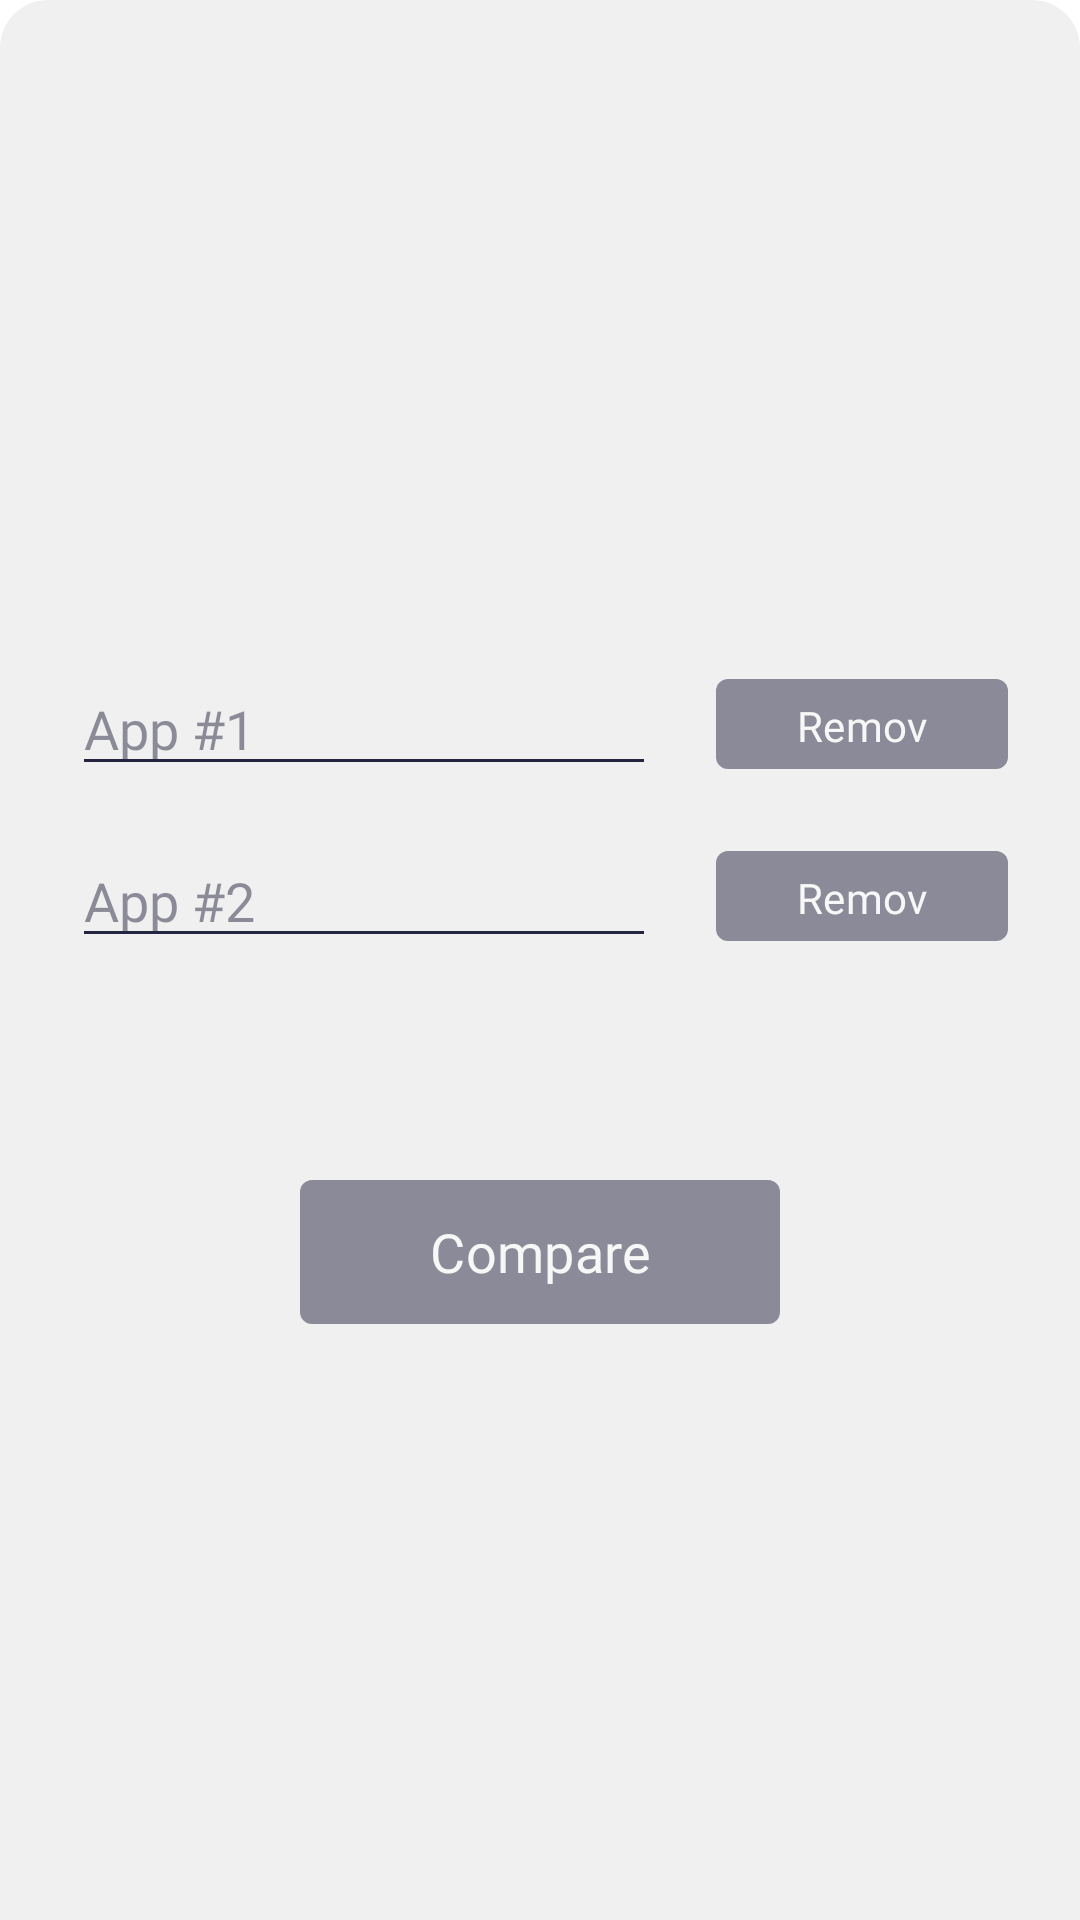

The Android layout XML behind this screen, and the referenced resources:
<!-- AndroidManifest.xml: fallback theme Theme.MaterialComponents.DayNight.NoActionBar -->
<!-- res/layout/fragment_compare_bottom_sheet.xml -->
<?xml version="1.0" encoding="utf-8"?>
<FrameLayout
    xmlns:android="http://schemas.android.com/apk/res/android"
    xmlns:app="http://schemas.android.com/apk/res-auto"
    xmlns:tools="http://schemas.android.com/tools"
    android:id="@+id/sheet"
    android:layout_width="match_parent"
    android:layout_height="wrap_content"
    android:background="@drawable/bg_with_top_corners"
    android:gravity="center"
    android:theme="@style/Theme.Material3.Light.NoActionBar"
    >

    <LinearLayout
        android:layout_width="match_parent"
        android:layout_height="wrap_content"
        android:orientation="vertical"
        android:layout_marginTop="10dp"
        >

        <ImageView
            android:layout_width="70dp"
            android:layout_height="wrap_content"
            android:src="@drawable/ic_line"
            android:scaleType="centerCrop"
            android:layout_gravity="center|top"
            app:tint="@color/primaryColor" />
    </LinearLayout>


    <LinearLayout
        android:layout_width="match_parent"
        android:layout_height="match_parent"
        android:orientation="vertical"
        android:gravity="center"
        android:paddingTop="70dp"
        android:layout_marginHorizontal="24dp"
        >

        <LinearLayout
            android:layout_width="match_parent"
            android:layout_height="wrap_content"
            android:orientation="horizontal"
            android:gravity="center_vertical"
            android:layout_marginBottom="16dp"
            >

            <com.google.android.material.textfield.TextInputEditText
                android:id="@+id/app1"
                android:layout_width="0dp"
                android:layout_weight="0.6"
                android:layout_height="wrap_content"
                android:hint="App #1"
                android:inputType="text"
                android:textColor="@color/primaryColor"
                android:textColorHint="#80252540"
                app:backgroundTint="@color/primaryColor"
                android:selectAllOnFocus="true"
                android:textSize="18sp"
                android:fontFamily="@font/roboto_regular"
                android:enabled="false"
                />

            <LinearLayout
                android:layout_width="0dp"
                android:layout_height="match_parent"
                android:orientation="horizontal"
                android:gravity="center"
                android:layout_weight="0.3"
                android:layout_marginStart="20dp"
                >

                <com.google.android.material.button.MaterialButton
                    android:id="@+id/removeButton1"
                    android:layout_width="match_parent"
                    android:layout_height="30dp"
                    android:fontFamily="@font/roboto_medium"
                    android:textColor="@color/colorWhite"
                    app:rippleColor="@color/primaryLighterColor"
                    android:text="@string/remove"
                    android:textAllCaps="false"
                    app:backgroundTint="@color/primaryColor"
                    android:src="@drawable/ic_compare"
                    android:scaleType="centerCrop"
                    android:focusable="false"
                    android:clickable="false"
                    android:enabled="false"
                    android:alpha="0.5"
                    app:cornerRadius="4dp"
                    android:insetTop="0dp"
                    android:insetBottom="0dp"
                    />

            </LinearLayout>

        </LinearLayout>


        <LinearLayout
            android:layout_width="match_parent"
            android:layout_height="wrap_content"
            android:orientation="horizontal"
            android:gravity="center_vertical"
            android:layout_marginBottom="16dp"
            >

            <com.google.android.material.textfield.TextInputEditText
                android:id="@+id/app2"
                android:layout_width="0dp"
                android:layout_weight="0.6"
                android:layout_height="wrap_content"
                android:hint="App #2"
                android:inputType="text"
                android:textColor="@color/primaryColor"
                android:textColorHint="#80252540"
                app:backgroundTint="@color/primaryColor"
                android:selectAllOnFocus="true"
                android:textSize="18sp"
                android:fontFamily="@font/roboto_regular"
                android:enabled="false"
                />

            <LinearLayout
                android:layout_width="0dp"
                android:layout_height="match_parent"
                android:orientation="horizontal"
                android:gravity="center"
                android:layout_weight="0.3"
                android:layout_marginStart="20dp"
                >

                <com.google.android.material.button.MaterialButton
                    android:id="@+id/removeButton2"
                    android:layout_width="match_parent"
                    android:layout_height="30dp"
                    android:fontFamily="@font/roboto_medium"
                    android:textColor="@color/colorWhite"
                    app:rippleColor="@color/primaryLighterColor"
                    android:text="@string/remove"
                    android:textAllCaps="false"
                    app:backgroundTint="@color/primaryColor"
                    android:src="@drawable/ic_compare"
                    android:scaleType="centerCrop"
                    android:focusable="false"
                    android:clickable="false"
                    android:enabled="false"
                    android:alpha="0.5"
                    app:cornerRadius="4dp"
                    android:insetTop="0dp"
                    android:insetBottom="0dp"
                    />

            </LinearLayout>
        </LinearLayout>



        <com.google.android.material.button.MaterialButton
            android:id="@+id/compareAppsButton"
            android:layout_width="match_parent"
            android:layout_height="wrap_content"
            android:layout_marginHorizontal="76dp"
            android:fontFamily="@font/roboto_bold"
            android:textColor="@color/colorWhite"
            app:backgroundTint="@color/primaryColor"
            app:cornerRadius="4dp"
            android:insetTop="0dp"
            android:insetBottom="0dp"
            android:insetLeft="0dp"
            android:insetRight="0dp"
            app:rippleColor="@color/primaryLighterColor"
            android:text="@string/compare"
            android:textAllCaps="false"
            android:textSize="18sp"
            android:layout_marginTop="58dp"
            android:layout_marginBottom="48dp"
            android:alpha="0.5"
            android:enabled="false"
            android:focusable="false"
            android:clickable="false"
            app:elevation="0dp"
            />

    </LinearLayout>
</FrameLayout>
<!-- resources referenced by this layout -->
<resources>
  <color name="colorWhite">#ffffff</color>
  <color name="primaryColor">#252540</color>
  <color name="primaryLighterColor">#3F3F67</color>
  <!-- drawable bg_with_top_corners (drawable) -->
  <?xml version="1.0" encoding="utf-8"?>
  <shape xmlns:android="http://schemas.android.com/apk/res/android"
      android:shape="rectangle"
      android:tint="@color/backgroundColor">
  
      <corners
          android:topLeftRadius="16dp"
          android:topRightRadius="16dp"
          />
  </shape>
  <!-- drawable ic_compare: vector/xml drawable (drawable, 2233 chars, omitted) -->
  <string name="compare">Compare</string>
  <string name="remove">Remove</string>
  <color name="backgroundColor">#F0F0F0</color>
</resources>
